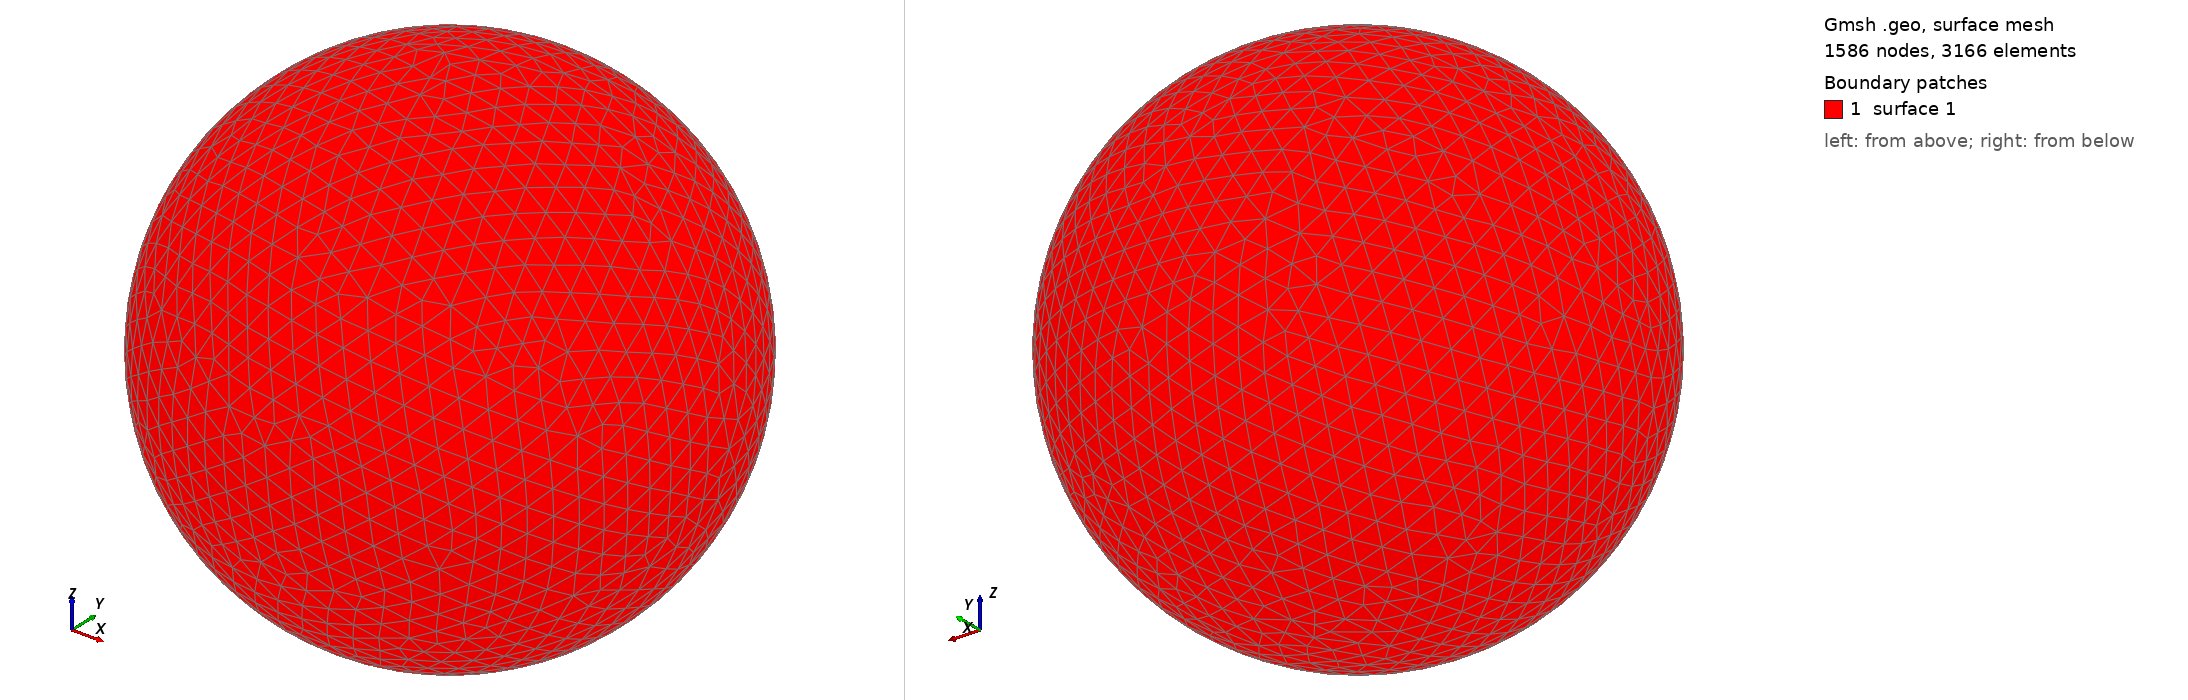

Gmsh geometry script, surface-meshed: 1586 nodes, 3166 surface elements. Boundary patches (legend numbers): 1 surface 1. Left view from above one corner, right view from below the opposite corner. The script declares no physical surfaces, so the legend lists its geometric surfaces. The drawing asked Gmsh for element sizes between 1% and 20% of the model's largest extent; the script's own settings can give other sizes.

=== shot1605.geo (drawn) ===
SetFactory("OpenCASCADE");
Point(1) = {0,0,0,0};
Sphere(1) = {0,0,0,0.06436000};
MeshSize{ PointsOf{ Surface{:}; } } = 0.006436000;
Mesh.ElementOrder=1;
Mesh.Format=39;
